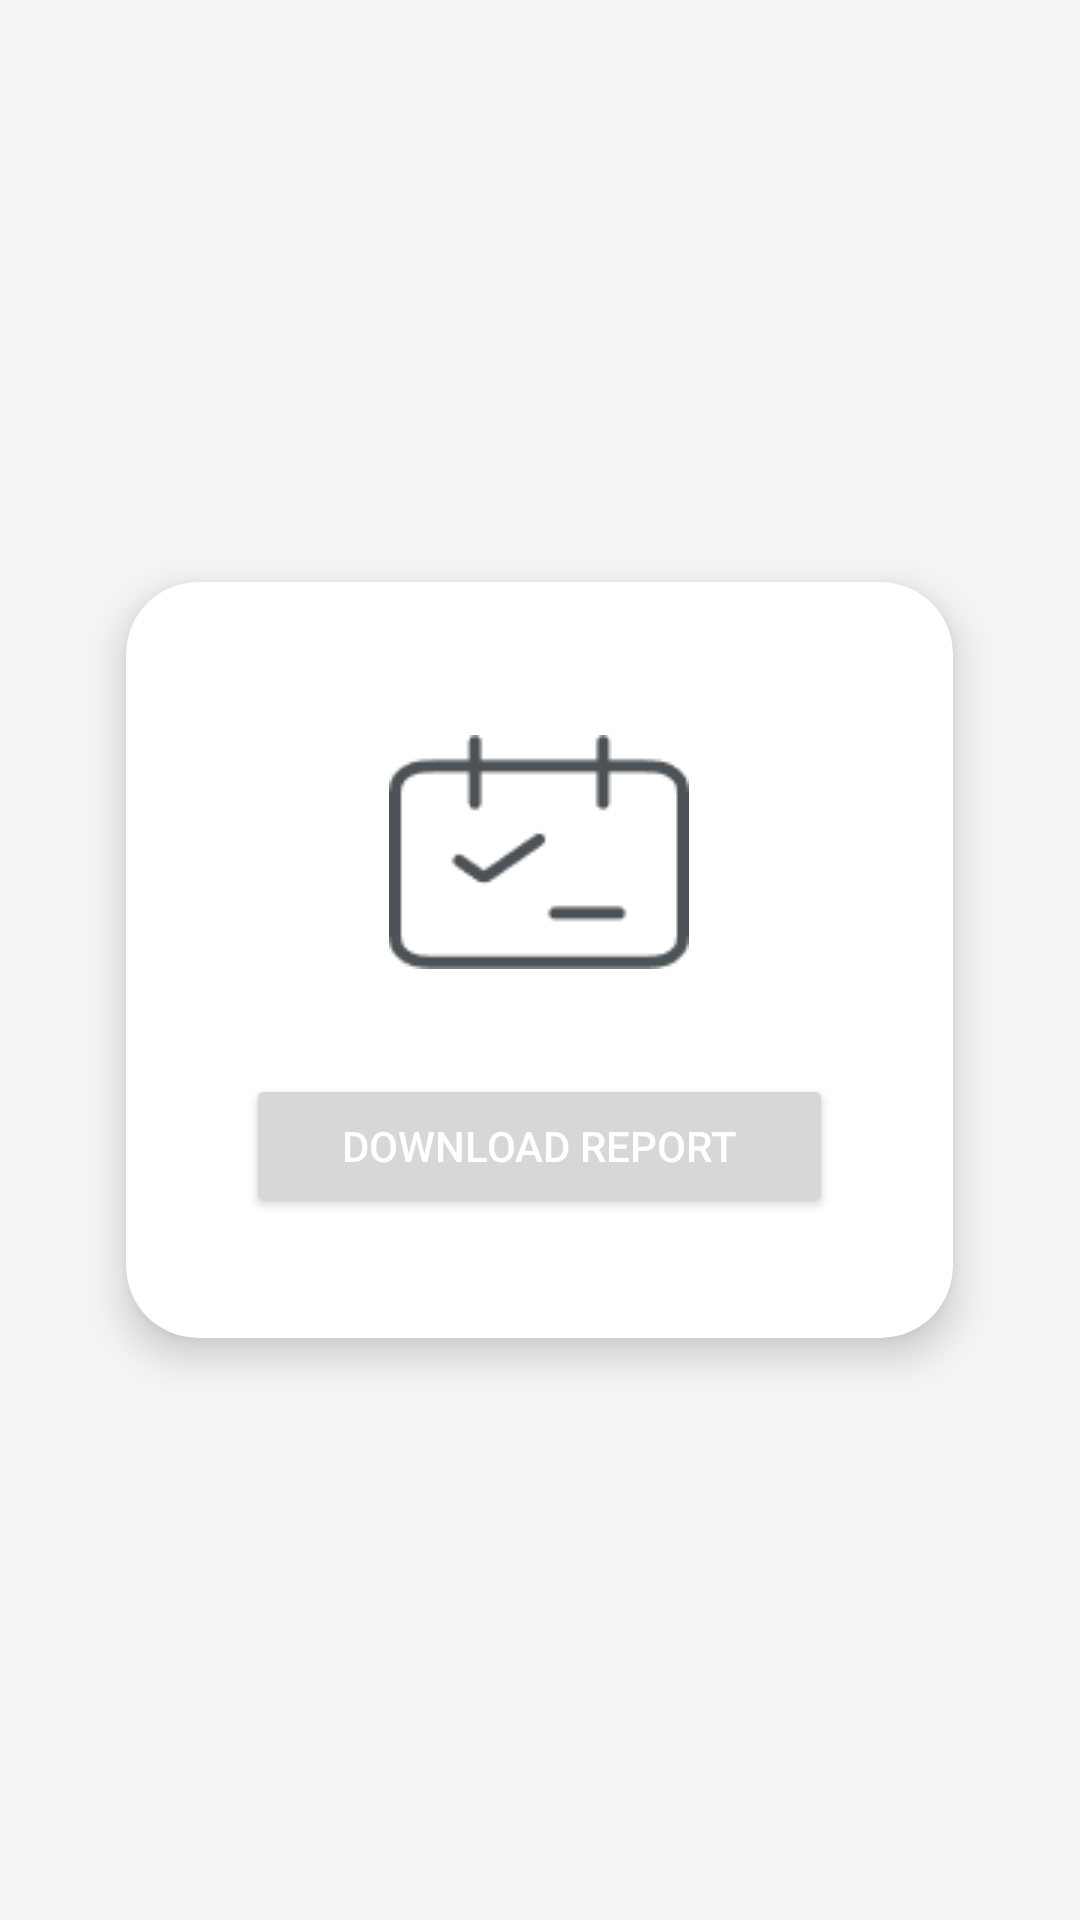

The Android layout XML behind this screen, and the referenced resources:
<!-- AndroidManifest.xml: application theme Theme.Desktop -->
<!-- res/layout/fragment_history.xml -->
<?xml version="1.0" encoding="utf-8"?>
<LinearLayout xmlns:android="http://schemas.android.com/apk/res/android"
    xmlns:app="http://schemas.android.com/apk/res-auto"
    android:layout_width="match_parent"
    android:layout_height="match_parent"
    android:gravity="center"
    android:padding="16dp"
    android:background="#F5F5F5">

    <androidx.cardview.widget.CardView
        android:layout_width="wrap_content"
        android:layout_height="wrap_content"
        app:cardCornerRadius="24dp"
        app:cardElevation="8dp"
        android:padding="32dp">

        <LinearLayout
            android:layout_width="wrap_content"
            android:layout_height="wrap_content"
            android:orientation="vertical"
            android:gravity="center"
            android:padding="40dp">

            
            <ImageView
                android:layout_width="100dp"
                android:layout_height="100dp"
                android:src="@drawable/calender"
                android:layout_marginBottom="24dp"
                android:contentDescription="Calendar Icon" />

            
            <Button
                android:layout_width="wrap_content"
                android:layout_height="wrap_content"
                android:text="Download Report"
                android:textColor="@android:color/white"
                android:paddingTop="12dp"
                android:paddingBottom="12dp"
                android:paddingStart="32dp"
                android:paddingEnd="32dp" />

        </LinearLayout>
    </androidx.cardview.widget.CardView>
</LinearLayout>
<!-- resources referenced by this layout -->
<resources>
  <!-- drawable calender: png bitmap (drawable, 1214 bytes) -->
  <style name="Theme.Desktop" parent="Theme.Material3.DayNight.NoActionBar">
          
          <item name="colorPrimary">#517DED</item>
          <item name="colorPrimaryVariant">#0571B9</item>
          <item name="colorOnPrimary">@color/white</item>
          
          <item name="colorSecondary">@color/teal_200</item>
          <item name="colorSecondaryVariant">@color/teal_700</item>
          <item name="colorOnSecondary">@color/black</item>
          
          <item name="android:statusBarColor">?attr/colorPrimaryVariant</item>
          
          <item name="colorSurface">#B9CBF7</item>
      </style>
  <color name="white">#FFFFFFFF</color>
  <color name="teal_200">#FF03DAC5</color>
  <color name="teal_700">#FF018786</color>
  <color name="black">#FF000000</color>
</resources>
